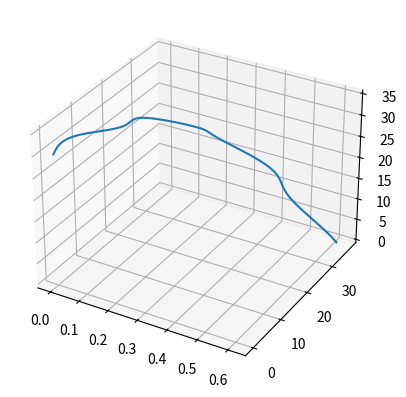

Write Python code to recreate this figure.
import matplotlib.pyplot as plt
import numpy as np
from scipy.integrate import odeint
from math import *
from mpl_toolkits import mplot3d

axes=plt.axes(projection='3d')
temps = np.linspace(0, 20,5000)
g=9.81

def eq_mouvement(mobile,temps):
    x,y,z,dx,dy,dz=mobile
    return [dx,dy,dz,sin(2*np.pi*temps),0,-g]

X,Y,Z,dX,dY,dZ=odeint(eq_mouvement, (0,0, 30,0,10,10), temps).T
# On ne garde que les valeurs de Y positives
indice=0
for z in Z :
    if z<0:
        break
    indice+=1

axes.plot3D(X[:indice+1],Y[:indice+1],Z[:indice+1])
plt.show()
